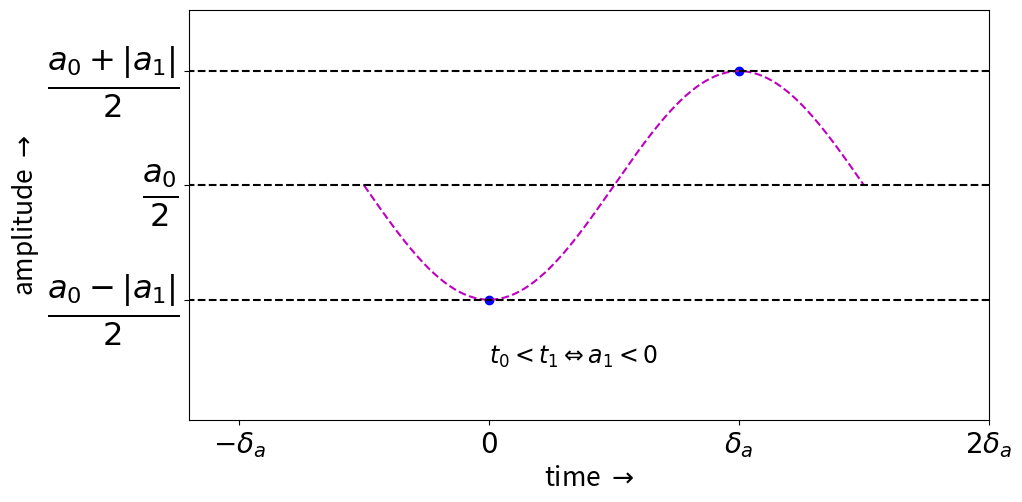

Reproduce this figure in Python. (Note: this script raises an exception after producing the figure.)
#-*- coding: utf-8 -*-
# http://matplotlib.sourceforge.net/examples/api/legend_demo.html
# 
import pylab as p, numpy as n
f=n.fft.fft
p.figure(figsize=(10.,5.))
p.subplots_adjust(left=0.17,bottom=0.15,right=0.97,top=0.97)
#a=[-1,1]
#n2=n.random.rand(2)*2-1 # 2 amostras quaisquer E [-1,1]
n2=n.array([-0.45599766,  0.77080613])
ff=f(n2)
#-1 * cos(n.pi*l)
p.plot([0,1],n2,"bo")

# Primeira componente, 0Hz
a0=n.real(ff[0]) 
b0=n.imag(ff[0]) # sempre zero

# Segundo componente, t_a/N Hz
ab1=n.abs(ff[1]) # (a**2+b**2)**0.5 = a1 neste caso
a1=n.real(ff[1]) # eh o modulo ab1 tambem neste caso
b1=n.imag(ff[1]) # zero para o caso de somente 2 amostras pois a fase eh nula e isen(0)=0
#fas=n.arctan(b1/a1) # fase fas=n.angle(f[1])
fas=0 # não há adição de fase para este caso de 2 amostras
# mas o sinal do a_1 => sinal da senóide, inversão pi
# ou seja, se a1<0, n2[0] > n2[1]
if a1<0: fas+=n.pi # segundo e terceiro quadrantes somam pi
print("abs: %s, a1: %s, b1: %s, fas: %s" % (ab1,a1,b1,fas))


ii=n.linspace(-0.5*n.pi,1.5*n.pi,200) # período de oscilação pura
iii=n.linspace(-0.5,1.5,200) # domínio temporal das amostras 
s=(ab1/2)*n.cos(ii+fas)+a0/2 # Reconstruindo senóide para o domínio dado
p.plot(iii,s,"m--") # plotada a senóide passando pelas amostras

p.xticks((-1,0,1,2),(r"$-\delta_a$",r"$0$",r"$\delta_a$",r"$2\delta_a$"), size=20)
# valores cruciais em y
p.yticks((a0/2-ab1/2,a0/2,a0/2+ab1/2),
        (r'$\frac{a_0-|a_1|}{2}$',r'$\frac{a_0}{2}$',r'$\frac{a_0+|a_1|}{2}$'),
        color = 'k', size = 33)
p.plot((-10,10),(a0/2,)*2,"k--")
p.plot((-10,10),(a0/2-ab1/2,)*2,"k--")
p.plot((-10,10),(a0/2+ab1/2,)*2,"k--")

# Para legendas aa direita
#p.text(2.05, 0.5, r"\bf{level set} $\phi$", {'color' : 'g', 'fontsize' : 20},
        #horizontalalignment = 'left',
        #verticalalignment = 'center',
        #rotation = 90,
        #clip_on = False)
#p.text(2.01,a0/2-ab1/2, r'$\frac{a_0-\sqrt{a_1^2+b_1^2}}{2}$', {'color' : 'k', 'fontsize' : 20})
#p.text(2.01, a0/2, r"$\frac{a_0}{2}$", {'color' : 'k', 'fontsize' : 20})
#p.text(2.01,a0/2+ab1/2, r'$\frac{a_0+\sqrt{a_1^2+b_1^2}}{2}$', {'color' : 'k', 'fontsize' : 20})

p.text(0,-.8,r"$t_0<t_1 \Leftrightarrow a_1<0$",fontsize=17)

p.xlim(-1.2,2)
#p.xlim(0,T2*.56)
p.ylim(-1.1,1.1)

p.ylabel(r"amplitude $\rightarrow$", fontsize=19)
p.xlabel(r"time $\rightarrow$", fontsize=19)
p.savefig("../figures/amostras2c___.png")
p.show()
